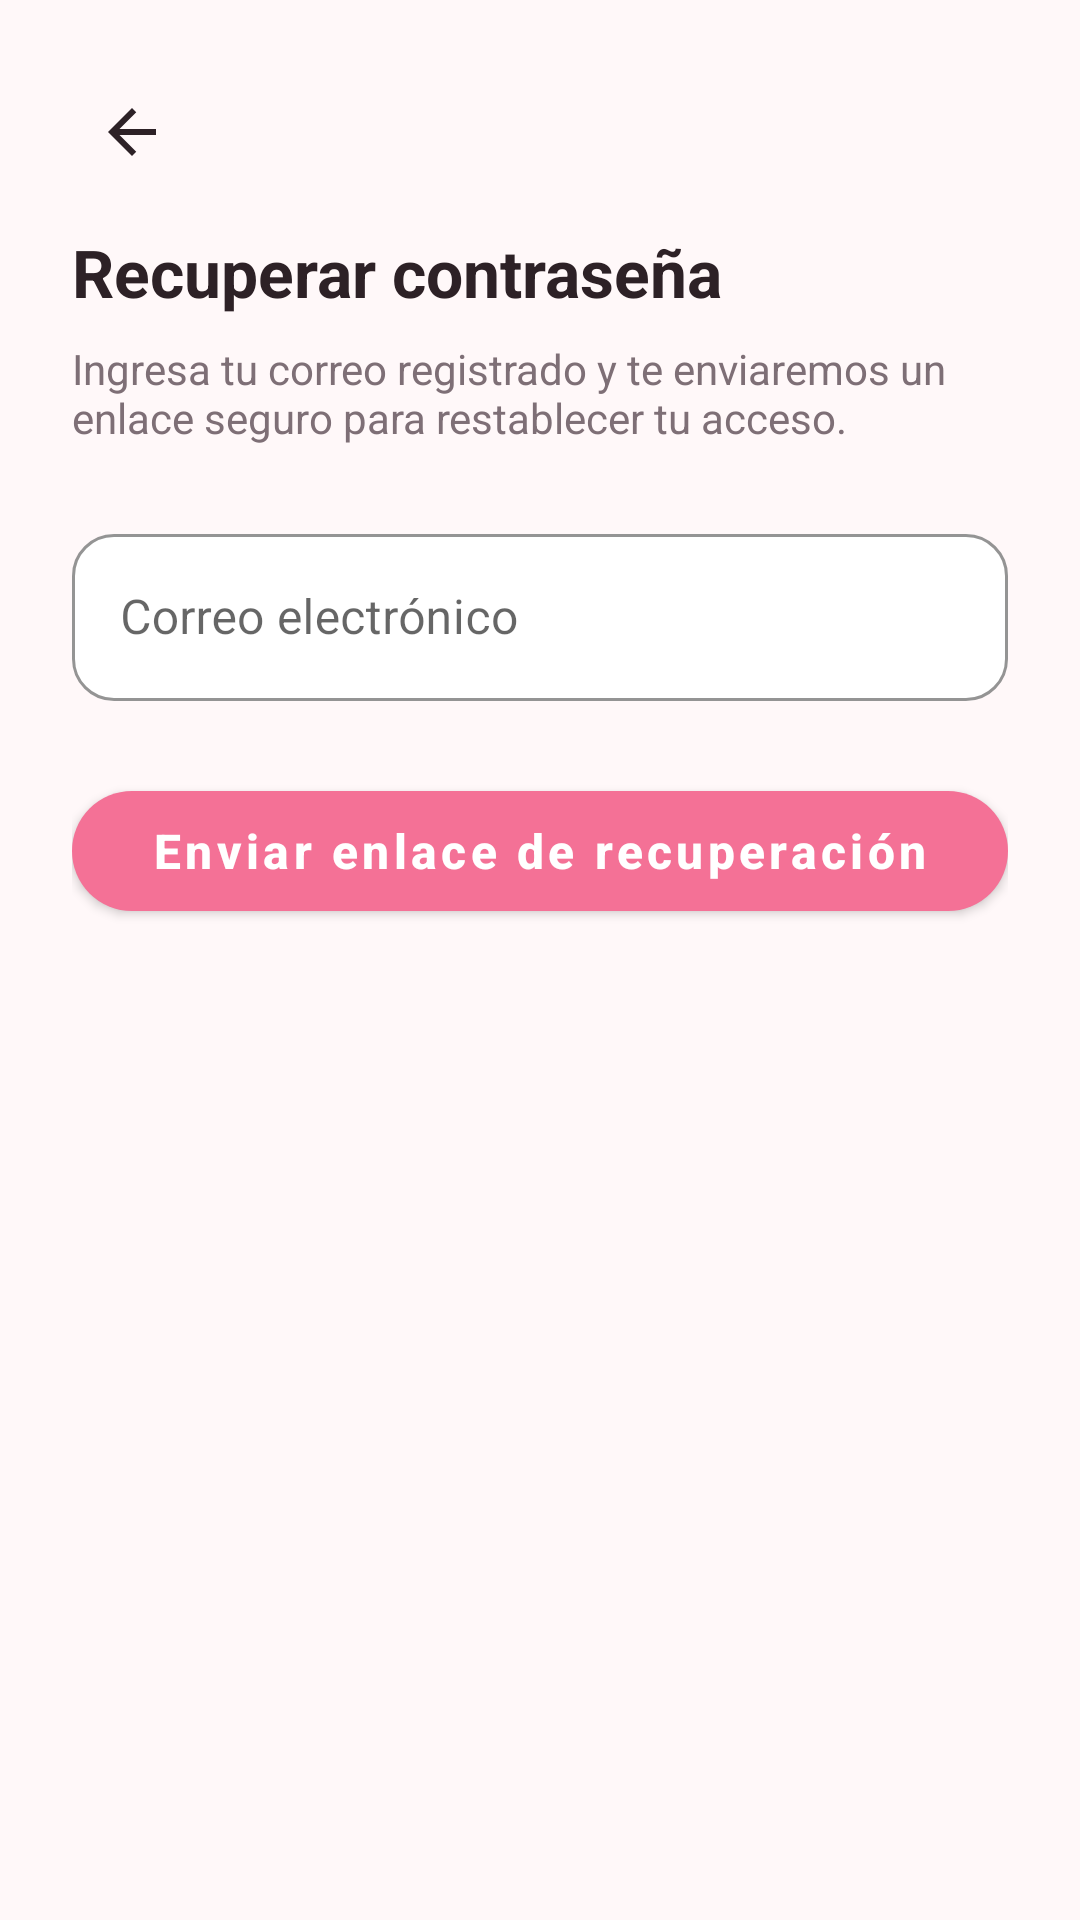

Layout XML and referenced resources for this Android screen:
<!-- AndroidManifest.xml: activity theme Theme.AuraBeauty.NoActionBar -->
<!-- res/layout/activity_recover_password.xml -->
<?xml version="1.0" encoding="utf-8"?>
<androidx.constraintlayout.widget.ConstraintLayout xmlns:android="http://schemas.android.com/apk/res/android"
    xmlns:app="http://schemas.android.com/apk/res-auto"
    android:layout_width="match_parent"
    android:layout_height="match_parent"
    android:background="@color/app_background"
    android:padding="@dimen/spacing_xlarge">

    
    <ImageButton
        android:id="@+id/btnBackRecover"
        android:layout_width="40dp"
        android:layout_height="40dp"
        android:background="?attr/selectableItemBackgroundBorderless"
        android:contentDescription="@string/action_back"
        android:src="@drawable/ic_arrow_back"
        app:layout_constraintStart_toStartOf="parent"
        app:layout_constraintTop_toTopOf="parent" />

    <TextView
        android:id="@+id/tvRecoverTitle"
        android:layout_width="wrap_content"
        android:layout_height="wrap_content"
        android:layout_marginTop="@dimen/spacing_medium"
        android:text="@string/title_recover_password"
        android:textColor="@color/text_primary"
        android:textSize="@dimen/text_size_headline"
        android:textStyle="bold"
        app:layout_constraintStart_toStartOf="parent"
        app:layout_constraintTop_toBottomOf="@+id/btnBackRecover" />

    <TextView
        android:id="@+id/tvRecoverDesc"
        android:layout_width="0dp"
        android:layout_height="wrap_content"
        android:layout_marginTop="@dimen/spacing_small"
        android:text="@string/desc_recover_password"
        android:textColor="@color/text_secondary"
        android:textSize="@dimen/text_size_body"
        app:layout_constraintEnd_toEndOf="parent"
        app:layout_constraintStart_toStartOf="parent"
        app:layout_constraintTop_toBottomOf="@+id/tvRecoverTitle" />

    <com.google.android.material.textfield.TextInputLayout
        android:id="@+id/tilRecoverEmail"
        style="@style/Widget.AuraBeauty.TextInputLayout"
        android:layout_width="0dp"
        android:layout_height="wrap_content"
        android:layout_marginTop="@dimen/spacing_xlarge"
        android:hint="@string/label_email"
        app:layout_constraintEnd_toEndOf="parent"
        app:layout_constraintStart_toStartOf="parent"
        app:layout_constraintTop_toBottomOf="@+id/tvRecoverDesc">

        <com.google.android.material.textfield.TextInputEditText
            android:id="@+id/etRecoverEmail"
            android:layout_width="match_parent"
            android:layout_height="wrap_content"
            android:inputType="textEmailAddress"
            android:textColor="@color/text_primary" />

    </com.google.android.material.textfield.TextInputLayout>

    <com.google.android.material.button.MaterialButton
        android:id="@+id/btnSendRecovery"
        style="@style/Widget.AuraBeauty.Button.Primary"
        android:layout_width="0dp"
        android:layout_height="wrap_content"
        android:layout_marginTop="@dimen/spacing_xlarge"
        android:text="@string/btn_send_recovery"
        app:layout_constraintEnd_toEndOf="parent"
        app:layout_constraintStart_toStartOf="parent"
        app:layout_constraintTop_toBottomOf="@+id/tilRecoverEmail" />

</androidx.constraintlayout.widget.ConstraintLayout>
<!-- resources referenced by this layout -->
<resources>
  <color name="app_background">#FFF8F9</color>
  <color name="text_primary">#2D2126</color>
  <color name="text_secondary">#7E6F76</color>
  <dimen name="spacing_medium">12dp</dimen>
  <dimen name="spacing_small">8dp</dimen>
  <dimen name="spacing_xlarge">24dp</dimen>
  <dimen name="text_size_body">14sp</dimen>
  <dimen name="text_size_headline">22sp</dimen>
  <!-- drawable ic_arrow_back (drawable) -->
  <vector xmlns:android="http://schemas.android.com/apk/res/android"
      android:width="24dp"
      android:height="24dp"
      android:viewportWidth="24"
      android:viewportHeight="24">
      <path
          android:fillColor="#2D2126"
          android:pathData="M20,11H7.83l5.59,-5.59L12,4l-8,8 8,8 1.41,-1.41L7.83,13H20v-2z" />
  </vector>
  <string name="action_back">Volver</string>
  <string name="btn_send_recovery">Enviar enlace de recuperación</string>
  <string name="desc_recover_password">Ingresa tu correo registrado y te enviaremos un enlace seguro para restablecer tu acceso.</string>
  <string name="label_email">Correo electrónico</string>
  <string name="title_recover_password">Recuperar contraseña</string>
  <style name="Widget.AuraBeauty.Button.Primary" parent="Widget.MaterialComponents.Button">
          <item name="backgroundTint">@color/primary</item>
          <item name="android:textColor">@color/on_primary</item>
          <item name="cornerRadius">@dimen/corner_radius_large</item>
          <item name="android:minHeight">@dimen/button_height_standard</item>
          <item name="android:textAllCaps">false</item>
          <item name="android:textSize">@dimen/text_size_subtitle</item>
          <item name="android:textStyle">bold</item>
          <item name="elevation">@dimen/elevation_low</item>
      </style>
  <style name="Widget.AuraBeauty.TextInputLayout" parent="Widget.MaterialComponents.TextInputLayout.OutlinedBox">
          <item name="boxStrokeColor">@color/primary</item>
          <item name="boxCornerRadiusTopStart">@dimen/corner_radius_medium</item>
          <item name="boxCornerRadiusTopEnd">@dimen/corner_radius_medium</item>
          <item name="boxCornerRadiusBottomStart">@dimen/corner_radius_medium</item>
          <item name="boxCornerRadiusBottomEnd">@dimen/corner_radius_medium</item>
          <item name="boxBackgroundColor">@color/surface_card</item>
          <item name="hintTextColor">@color/primary</item>
      </style>
  <style name="Theme.AuraBeauty.NoActionBar">
          <item name="windowActionBar">false</item>
          <item name="windowNoTitle">true</item>
      </style>
  <color name="primary">#F47196</color>
  <color name="on_primary">#FFFFFF</color>
  <dimen name="corner_radius_large">20dp</dimen>
  <dimen name="button_height_standard">52dp</dimen>
  <dimen name="text_size_subtitle">16sp</dimen>
  <dimen name="elevation_low">2dp</dimen>
  <dimen name="corner_radius_medium">14dp</dimen>
  <color name="surface_card">#FFFFFF</color>
</resources>
